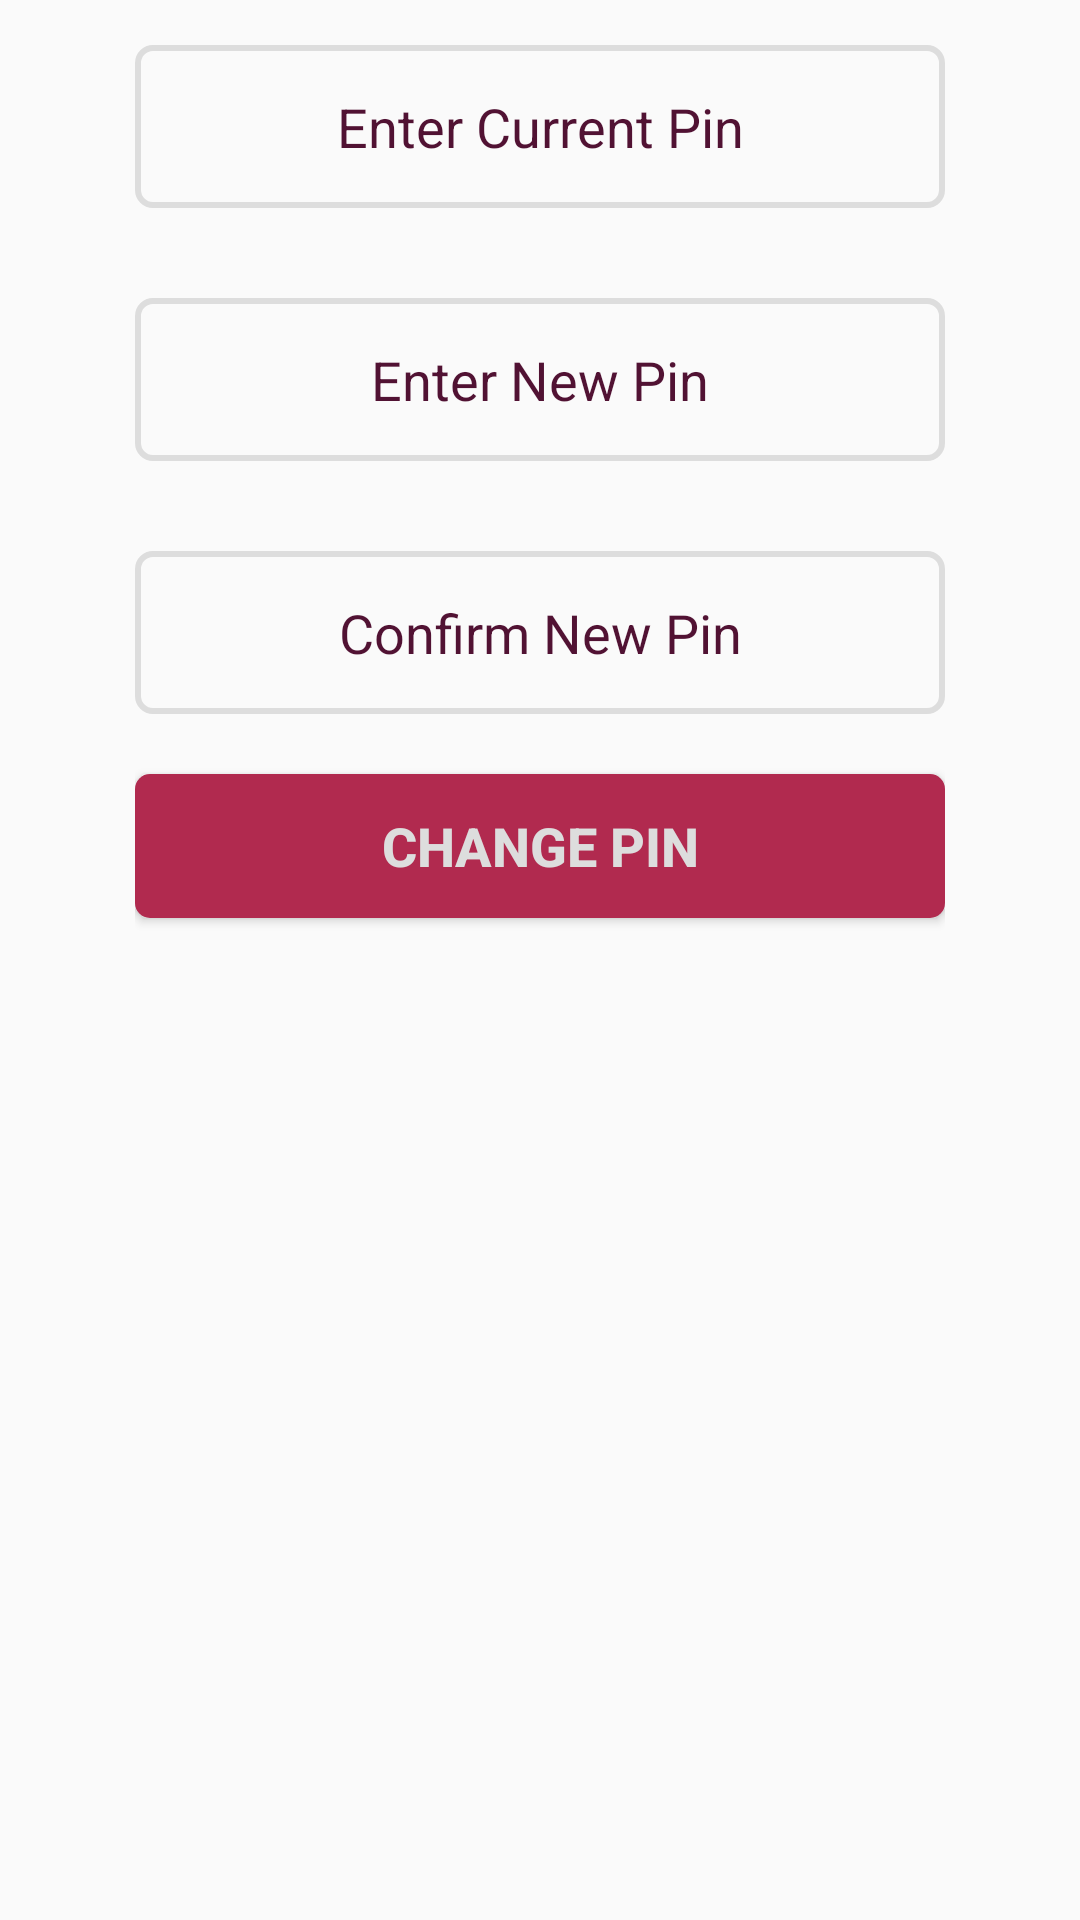

Produce the Android XML layout that renders to this screen, including the resource entries it uses.
<!-- AndroidManifest.xml: application theme AppTheme -->
<!-- res/layout/account_setting_changepin.xml -->
<?xml version="1.0" encoding="utf-8"?>
<ScrollView xmlns:android="http://schemas.android.com/apk/res/android"
    android:orientation="vertical" android:layout_width="match_parent"
    android:layout_height="match_parent">

    <LinearLayout
        android:id="@+id/main_content"
        android:layout_width="match_parent"
        android:layout_height="match_parent"
        android:layout_marginLeft="40dp"
        android:layout_marginStart="40dp"
        android:layout_marginRight="40dp"
        android:layout_marginEnd="40dp"
        android:orientation="vertical"
        android:gravity="center_horizontal"
        android:padding="5dp">

        <EditText
            android:id="@+id/current_pin"
            android:layout_width="match_parent"
            android:layout_height="wrap_content"
            android:inputType="textPassword"
            android:padding="15dp"
            android:gravity="center"
            android:layout_marginTop="10dp"
            android:textSize="@dimen/moderate_txt"
            android:textStyle="normal"
            android:textColor="@color/dark_bg"
            android:layout_marginBottom="20dp"
            android:textColorHint="@color/dark_bg"
            android:background="@drawable/edittext_bg"
            android:hint="@string/enter_current_pin"/>

        <EditText
            android:id="@+id/new_pin"
            android:layout_width="match_parent"
            android:layout_height="wrap_content"
            android:inputType="textPassword"
            android:padding="15dp"
            android:gravity="center"
            android:layout_marginTop="10dp"
            android:textSize="@dimen/moderate_txt"
            android:textStyle="normal"
            android:textColor="@color/dark_bg"
            android:layout_marginBottom="20dp"
            android:textColorHint="@color/dark_bg"
            android:background="@drawable/edittext_bg"
            android:hint="@string/enter_new_pin"/>

        <EditText
            android:id="@+id/new_pin_confirm"
            android:layout_width="match_parent"
            android:layout_height="wrap_content"
            android:inputType="textPassword"
            android:padding="15dp"
            android:gravity="center"
            android:layout_marginTop="10dp"
            android:textSize="@dimen/moderate_txt"
            android:textStyle="normal"
            android:textColor="@color/dark_bg"
            android:layout_marginBottom="20dp"
            android:textColorHint="@color/dark_bg"
            android:background="@drawable/edittext_bg"
            android:hint="@string/confirm_new_pin"/>

        <Button
            android:id="@+id/change_pin"
            android:layout_width="match_parent"
            android:layout_height="wrap_content"
            android:textSize="@dimen/moderate_txt"
            android:textStyle="bold"
            android:padding="10dp"
            android:textColor="@color/light_bg"
            android:background="@drawable/purple_btn_bg_selector"
            android:text="@string/change_pin"/>

        <TextView
            android:id="@+id/error_display_area"
            android:layout_width="wrap_content"
            android:layout_height="wrap_content"
            android:visibility="gone"
            android:textSize="12dp"
            android:layout_marginTop="10dp"
            android:layout_marginBottom="10dp"
            android:textColor="@color/errorColor"/>
        <ProgressBar
            android:id="@+id/loading_spinner"
            android:layout_width="wrap_content"
            android:layout_height="wrap_content"
            android:visibility="invisible"/>

    </LinearLayout>

</ScrollView>
<!-- resources referenced by this layout -->
<resources>
  <color name="dark_bg">#511233</color>
  <color name="errorColor">#cf1e1e</color>
  <color name="light_bg">#DDDDDD</color>
  <dimen name="moderate_txt">18sp</dimen>
  <!-- drawable edittext_bg (drawable) -->
  <?xml version="1.0" encoding="utf-8" ?>
  <shape xmlns:android="http://schemas.android.com/apk/res/android"
      android:thickness="0dp"
      android:shape="rectangle">
      <stroke android:width="2dp"
          android:color="#DDDDDD"/>
      <corners android:radius="5dp" />
      <solid
          android:color="@color/transparent"/>
  </shape>
  <!-- drawable purple_btn_bg_selector (drawable) -->
  <?xml version="1.0" encoding="utf-8"?>
  <selector xmlns:android="http://schemas.android.com/apk/res/android">
  
      <item
          android:state_pressed="false"
          android:state_selected="false"
          android:drawable="@drawable/purple_btn_bg_idle"
          />
      <item
          android:state_pressed="true"
          android:state_selected="false"
          android:drawable="@drawable/purple_btn_bg_active"
          />
      <item
          android:state_pressed="false"
          android:state_selected="true"
          android:drawable="@drawable/purple_btn_bg_active"
          />
  </selector>
  <string name="change_pin">Change Pin</string>
  <string name="confirm_new_pin">Confirm New Pin</string>
  <string name="enter_current_pin">Enter Current Pin</string>
  <string name="enter_new_pin">Enter New Pin</string>
  <style name="AppTheme" parent="Theme.AppCompat.Light.DarkActionBar">
          
          <item name="colorPrimary">@color/colorPrimary</item>
          <item name="colorPrimaryDark">@color/colorPrimaryDark</item>
          <item name="colorAccent">@color/colorAccent</item>
      </style>
  <color name="transparent">#00000000</color>
  <!-- drawable purple_btn_bg_idle (drawable) -->
  <?xml version="1.0" encoding="utf-8" ?>
  <shape xmlns:android="http://schemas.android.com/apk/res/android"
      android:thickness="0dp"
      android:shape="rectangle">
      <corners android:radius="5dp" />
      <solid
          android:color="#b12a4f"/>
  </shape>
  <!-- drawable purple_btn_bg_active (drawable) -->
  <?xml version="1.0" encoding="utf-8" ?>
  <shape xmlns:android="http://schemas.android.com/apk/res/android"
      android:thickness="0dp"
      android:shape="rectangle">
      <corners android:radius="5dp" />
      <solid
          android:color="#e06989"/>
  </shape>
  <color name="colorPrimary">#BC2D52</color>
  <color name="colorPrimaryDark">#511233</color>
  <color name="colorAccent">#FF4081</color>
</resources>
